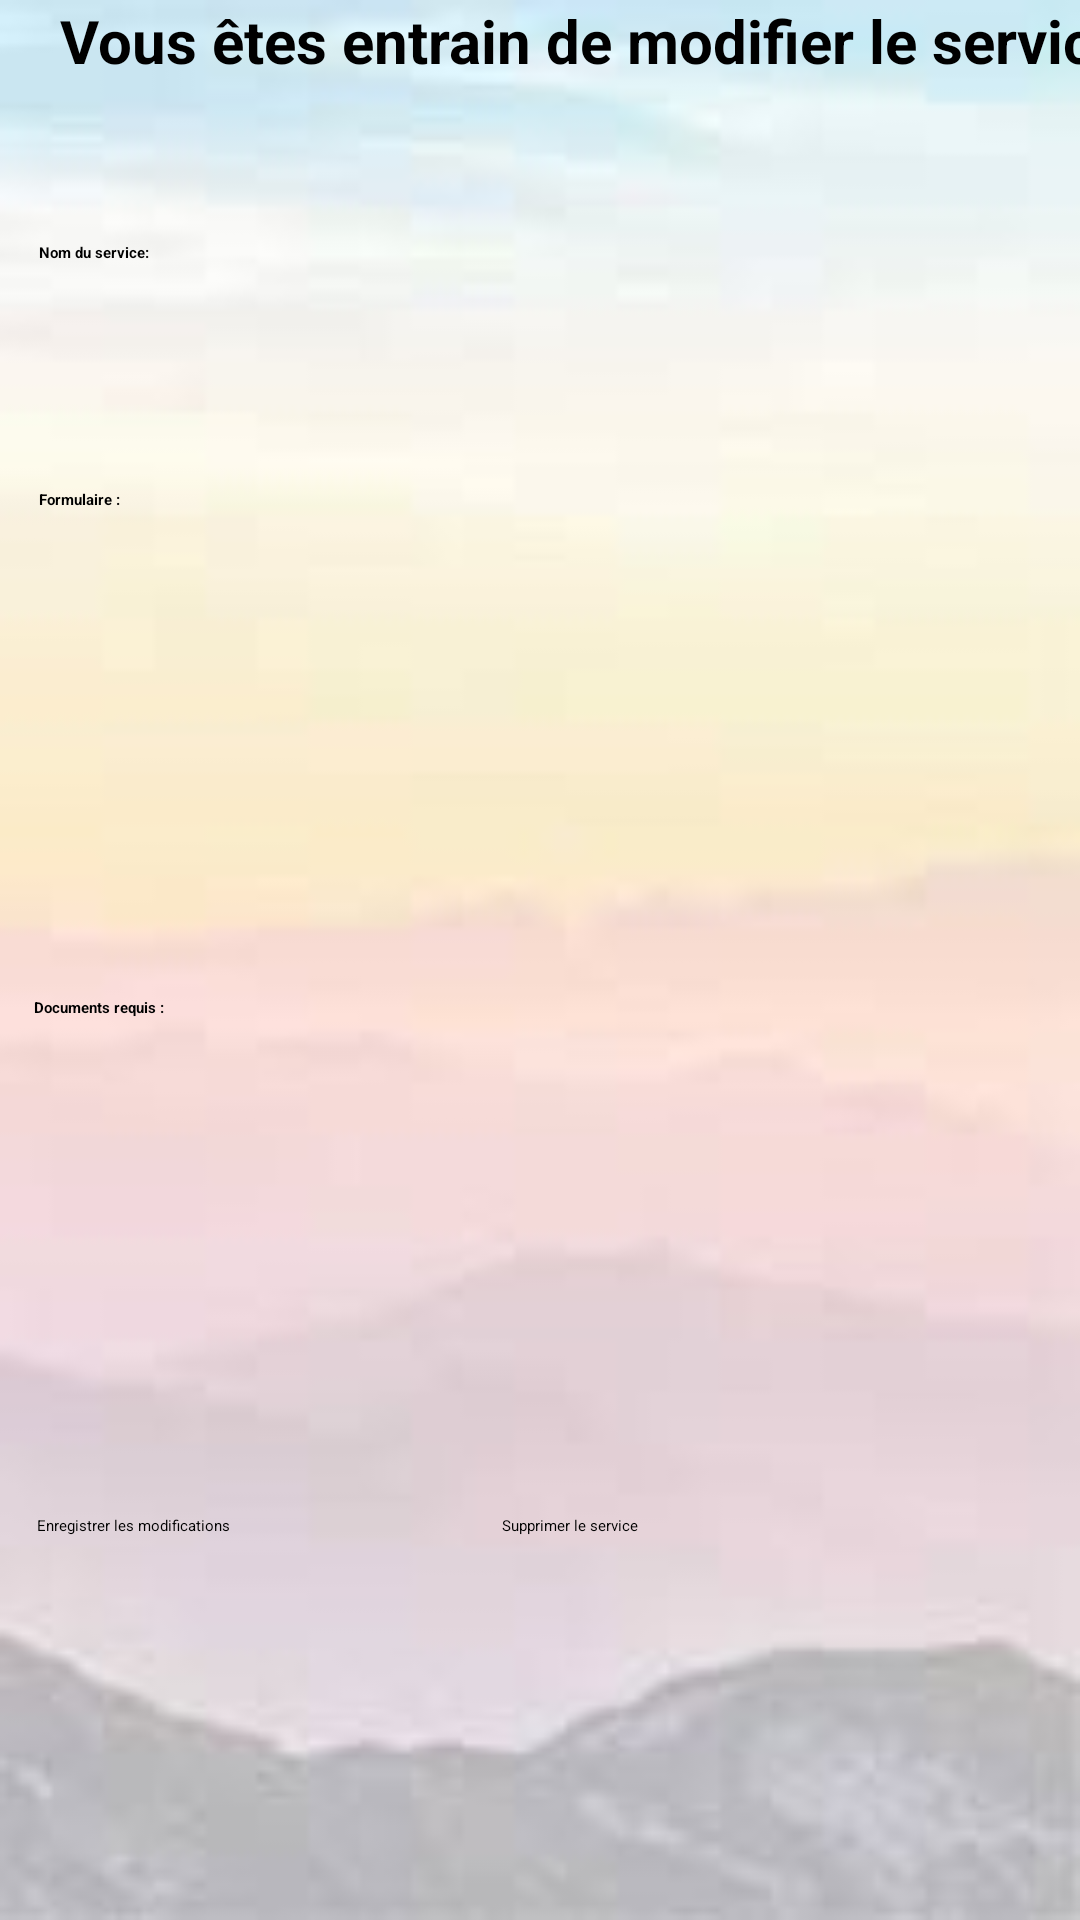

Android layout source for this screen:
<!-- AndroidManifest.xml: application theme Theme.ServiceNovigrad -->
<!-- res/layout/activity_edit_service.xml -->
<?xml version="1.0" encoding="utf-8"?>
<androidx.constraintlayout.widget.ConstraintLayout xmlns:android="http://schemas.android.com/apk/res/android"
    xmlns:app="http://schemas.android.com/apk/res-auto"
    xmlns:tools="http://schemas.android.com/tools"
    android:layout_width="match_parent"
    android:layout_height="match_parent"
    android:background="@drawable/photobackground"
    tools:context=".EditService">

    <TextView
        android:id="@+id/textViewHaut"
        android:layout_width="411dp"
        android:layout_height="58dp"
        android:text="Vous êtes entrain de modifier le service : "
        android:textAlignment="center"
        android:textColor="#000000"
        android:textSize="20sp"
        android:textStyle="bold"
        app:layout_constraintBottom_toBottomOf="parent"
        app:layout_constraintEnd_toEndOf="parent"
        app:layout_constraintHorizontal_bias="0.0"
        app:layout_constraintStart_toStartOf="parent"
        app:layout_constraintTop_toTopOf="parent"
        app:layout_constraintVertical_bias="0.0" />

    <EditText
        android:id="@+id/editTextForm"
        android:layout_width="221dp"
        android:layout_height="155dp"
        android:ems="10"
        android:inputType="textPersonName"
        android:textColor="#000000"
        app:layout_constraintBottom_toBottomOf="parent"
        app:layout_constraintEnd_toEndOf="parent"
        app:layout_constraintHorizontal_bias="0.921"
        app:layout_constraintStart_toStartOf="parent"
        app:layout_constraintTop_toTopOf="parent"
        app:layout_constraintVertical_bias="0.326" />

    <EditText
        android:id="@+id/editTextDoc"
        android:layout_width="221dp"
        android:layout_height="155dp"
        android:ems="10"
        android:inputType="textPersonName"
        android:textColor="#000000"
        app:layout_constraintBottom_toBottomOf="parent"
        app:layout_constraintEnd_toEndOf="parent"
        app:layout_constraintHorizontal_bias="0.917"
        app:layout_constraintStart_toStartOf="parent"
        app:layout_constraintTop_toTopOf="parent"
        app:layout_constraintVertical_bias="0.664" />

    <EditText
        android:id="@+id/editTextNom"
        android:layout_width="221dp"
        android:layout_height="48dp"
        android:ems="10"
        android:inputType="textPersonName"
        android:textColor="#000000"
        app:layout_constraintBottom_toBottomOf="parent"
        app:layout_constraintEnd_toEndOf="parent"
        app:layout_constraintHorizontal_bias="0.926"
        app:layout_constraintStart_toStartOf="parent"
        app:layout_constraintTop_toTopOf="parent"
        app:layout_constraintVertical_bias="0.122" />

    <TextView
        android:id="@+id/textViewNom"
        android:layout_width="130dp"
        android:layout_height="39dp"
        android:text="Nom du service:"
        android:textColor="#000000"
        android:textStyle="bold"
        app:layout_constraintBottom_toBottomOf="parent"
        app:layout_constraintEnd_toEndOf="parent"
        app:layout_constraintHorizontal_bias="0.056"
        app:layout_constraintStart_toStartOf="parent"
        app:layout_constraintTop_toTopOf="parent"
        app:layout_constraintVertical_bias="0.134" />

    <TextView
        android:id="@+id/textViewDoc"
        android:layout_width="130dp"
        android:layout_height="39dp"
        android:text="Documents requis :"
        android:textColor="#000000"
        android:textStyle="bold"
        app:layout_constraintBottom_toBottomOf="parent"
        app:layout_constraintEnd_toEndOf="parent"
        app:layout_constraintHorizontal_bias="0.049"
        app:layout_constraintStart_toStartOf="parent"
        app:layout_constraintTop_toTopOf="parent"
        app:layout_constraintVertical_bias="0.553" />

    <TextView
        android:id="@+id/textViewForm"
        android:layout_width="130dp"
        android:layout_height="39dp"
        android:text="Formulaire :"
        android:textColor="#000000"
        android:textStyle="bold"
        app:layout_constraintBottom_toBottomOf="parent"
        app:layout_constraintEnd_toEndOf="parent"
        app:layout_constraintHorizontal_bias="0.056"
        app:layout_constraintStart_toStartOf="parent"
        app:layout_constraintTop_toTopOf="@+id/textViewHaut"
        app:layout_constraintVertical_bias="0.271" />

    <Button
        android:id="@+id/btnDelete"
        android:layout_width="180dp"
        android:layout_height="57dp"
        android:backgroundTint="@color/design_default_color_error"
        android:text="Supprimer le service"
        app:layout_constraintBottom_toBottomOf="parent"
        app:layout_constraintEnd_toEndOf="parent"
        app:layout_constraintHorizontal_bias="0.93"
        app:layout_constraintStart_toStartOf="parent"
        app:layout_constraintTop_toTopOf="parent"
        app:layout_constraintVertical_bias="0.866" />

    <Button
        android:id="@+id/btnSave"
        android:layout_width="180dp"
        android:layout_height="57dp"
        android:backgroundTint="@android:color/holo_green_dark"
        android:text="Enregistrer les modifications"
        app:layout_constraintBottom_toBottomOf="parent"
        app:layout_constraintEnd_toEndOf="parent"
        app:layout_constraintHorizontal_bias="0.069"
        app:layout_constraintStart_toStartOf="parent"
        app:layout_constraintTop_toTopOf="parent"
        app:layout_constraintVertical_bias="0.866" />

</androidx.constraintlayout.widget.ConstraintLayout>
<!-- resources referenced by this layout -->
<resources>
  <!-- drawable photobackground: jpg bitmap (drawable, 2916 bytes) -->
  <style name="Theme.ServiceNovigrad" parent="Base.Theme.ServiceNovigrad">
          
          <item name="android:navigationBarColor">@android:color/transparent</item>
          <item name="android:statusBarColor">@android:color/transparent</item>
          <item name="android:windowLightStatusBar">?attr/isLightTheme</item>
      </style>
</resources>
